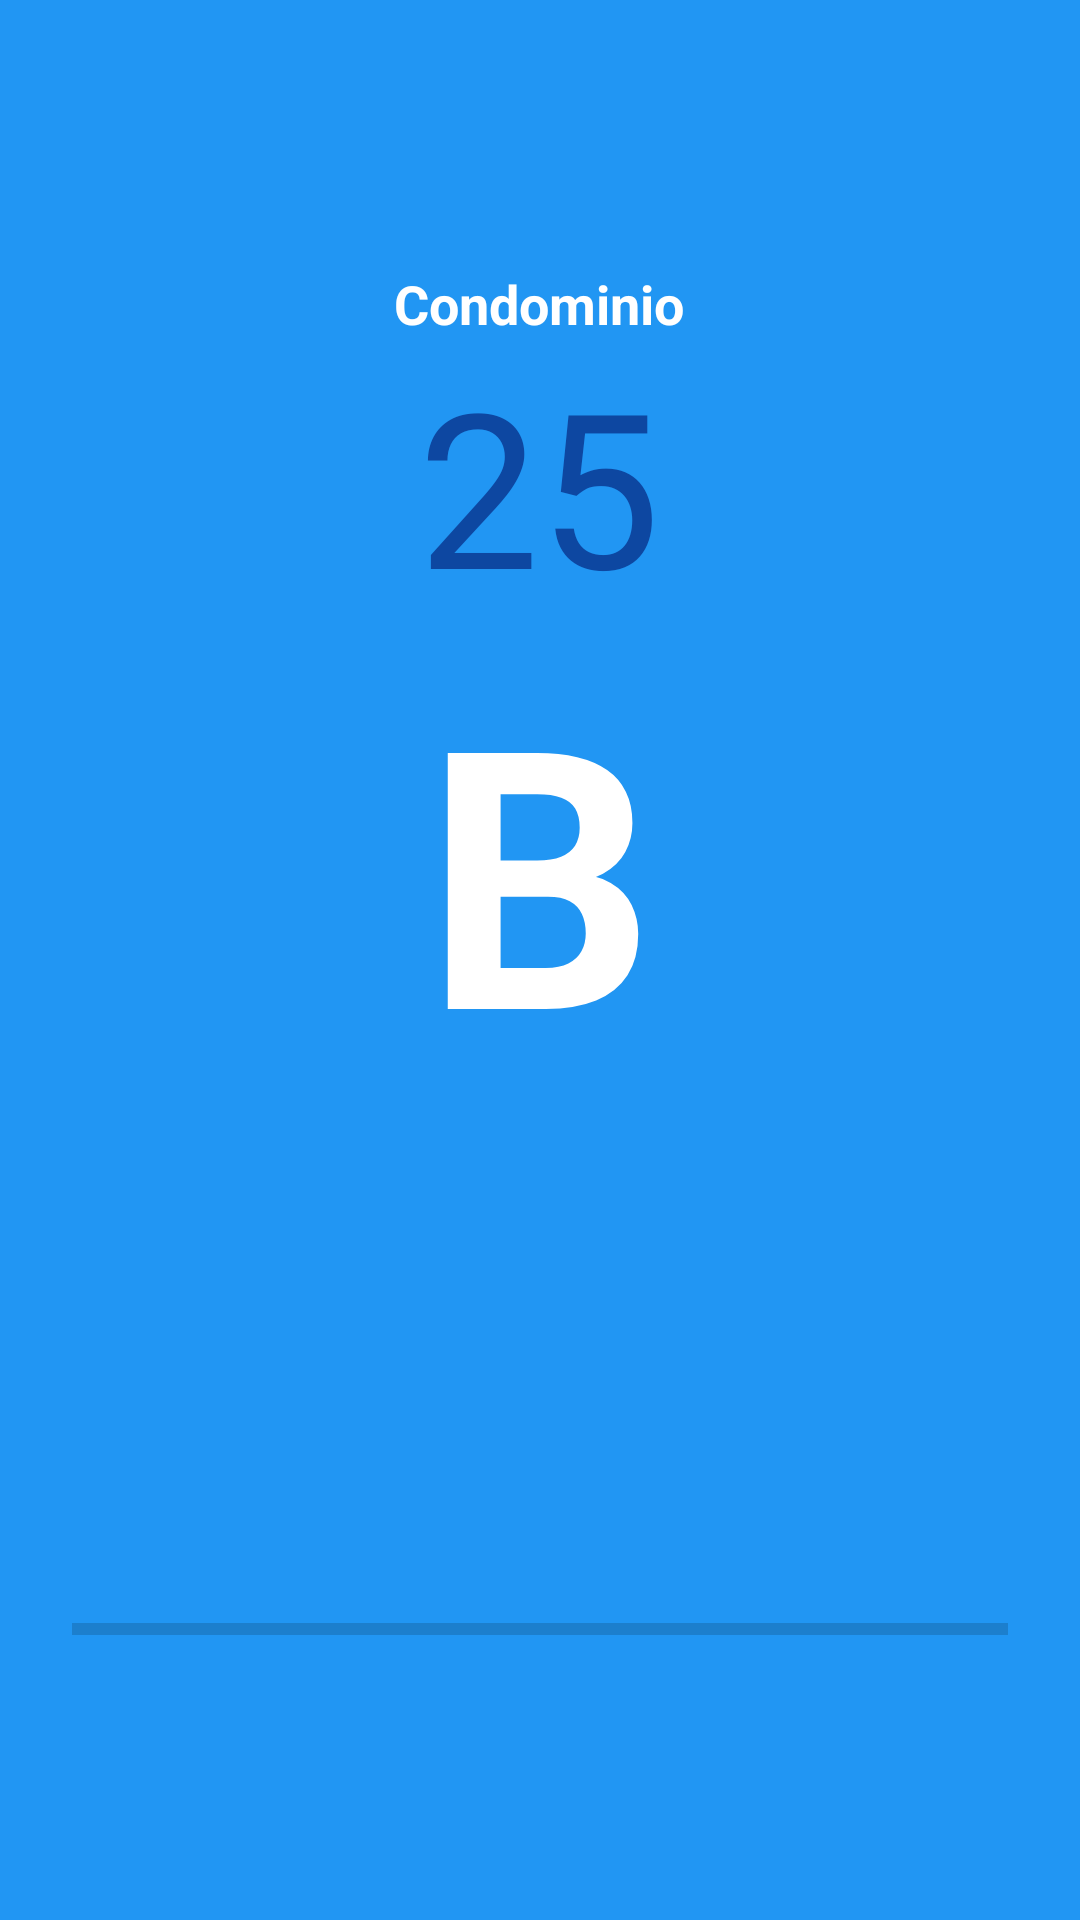

Produce the Android XML layout that renders to this screen, including the resource entries it uses.
<!-- AndroidManifest.xml: application theme Theme.AppCondominio -->
<!-- res/layout/activity_main.xml -->
<?xml version="1.0" encoding="utf-8"?>
<LinearLayout
    xmlns:android="http://schemas.android.com/apk/res/android"
    xmlns:tools="http://schemas.android.com/tools"
    xmlns:app="http://schemas.android.com/apk/res-auto"
    android:layout_width="match_parent"
    android:layout_height="match_parent"
    tools:context=".presentation.MainActivity" android:background="@color/background_app" android:gravity="center"
    android:orientation="vertical">
    <LinearLayout
            android:orientation="vertical"
            android:layout_width="wrap_content"
            android:layout_height="wrap_content">
        <TextView
                android:text="Condominio"
                android:layout_width="145dp"
                android:layout_height="wrap_content" android:textColor="@color/white" android:textStyle="bold"
                android:textSize="18sp" android:textAlignment="center"/>

        <TextView
            android:layout_width="match_parent"
            android:layout_height="match_parent"
            android:text="25"
            android:textAlignment="center"
            android:textColor="@color/number_25"
            android:textSize="72sp" />

        <TextView
            android:layout_width="match_parent"
            android:layout_height="wrap_content"
            android:text="B"
            android:textAlignment="center"
            android:textColor="@color/white"
            android:textSize="120sp"
            android:textStyle="bold" />
    </LinearLayout>
    <LinearLayout
            android:orientation="vertical"
            android:layout_width="312dp"
            android:layout_height="166dp">
    </LinearLayout>
    <ProgressBar
            style="?android:attr/progressBarStyleHorizontal"
            android:layout_width="312dp"
            android:layout_height="wrap_content"
            android:id="@+id/loadApp" android:progressTint="#FFFFFF"/>

</LinearLayout>
<!-- resources referenced by this layout -->
<resources>
  <color name="background_app">#2196f3</color>
  <color name="number_25">#0d47a1</color>
  <color name="white">#FFFFFFFF</color>
  <style name="Theme.AppCondominio" parent="Theme.MaterialComponents.DayNight.DarkActionBar">
          
          <item name="colorPrimary">@color/navbar_color</item>
          <item name="colorPrimaryVariant">@color/purple_700</item>
          <item name="colorOnPrimary">@color/white</item>
          
          <item name="colorSecondary">@color/teal_200</item>
          <item name="colorSecondaryVariant">@color/teal_700</item>
          <item name="colorOnSecondary">@color/black</item>
          
          <item name="android:statusBarColor" tools:targetApi="l">?attr/colorPrimaryVariant</item>
          
      </style>
  <color name="navbar_color">#1976d2</color>
  <color name="purple_700">#FF3700B3</color>
  <color name="teal_200">#FF03DAC5</color>
  <color name="teal_700">#FF018786</color>
  <color name="black">#FF000000</color>
</resources>
